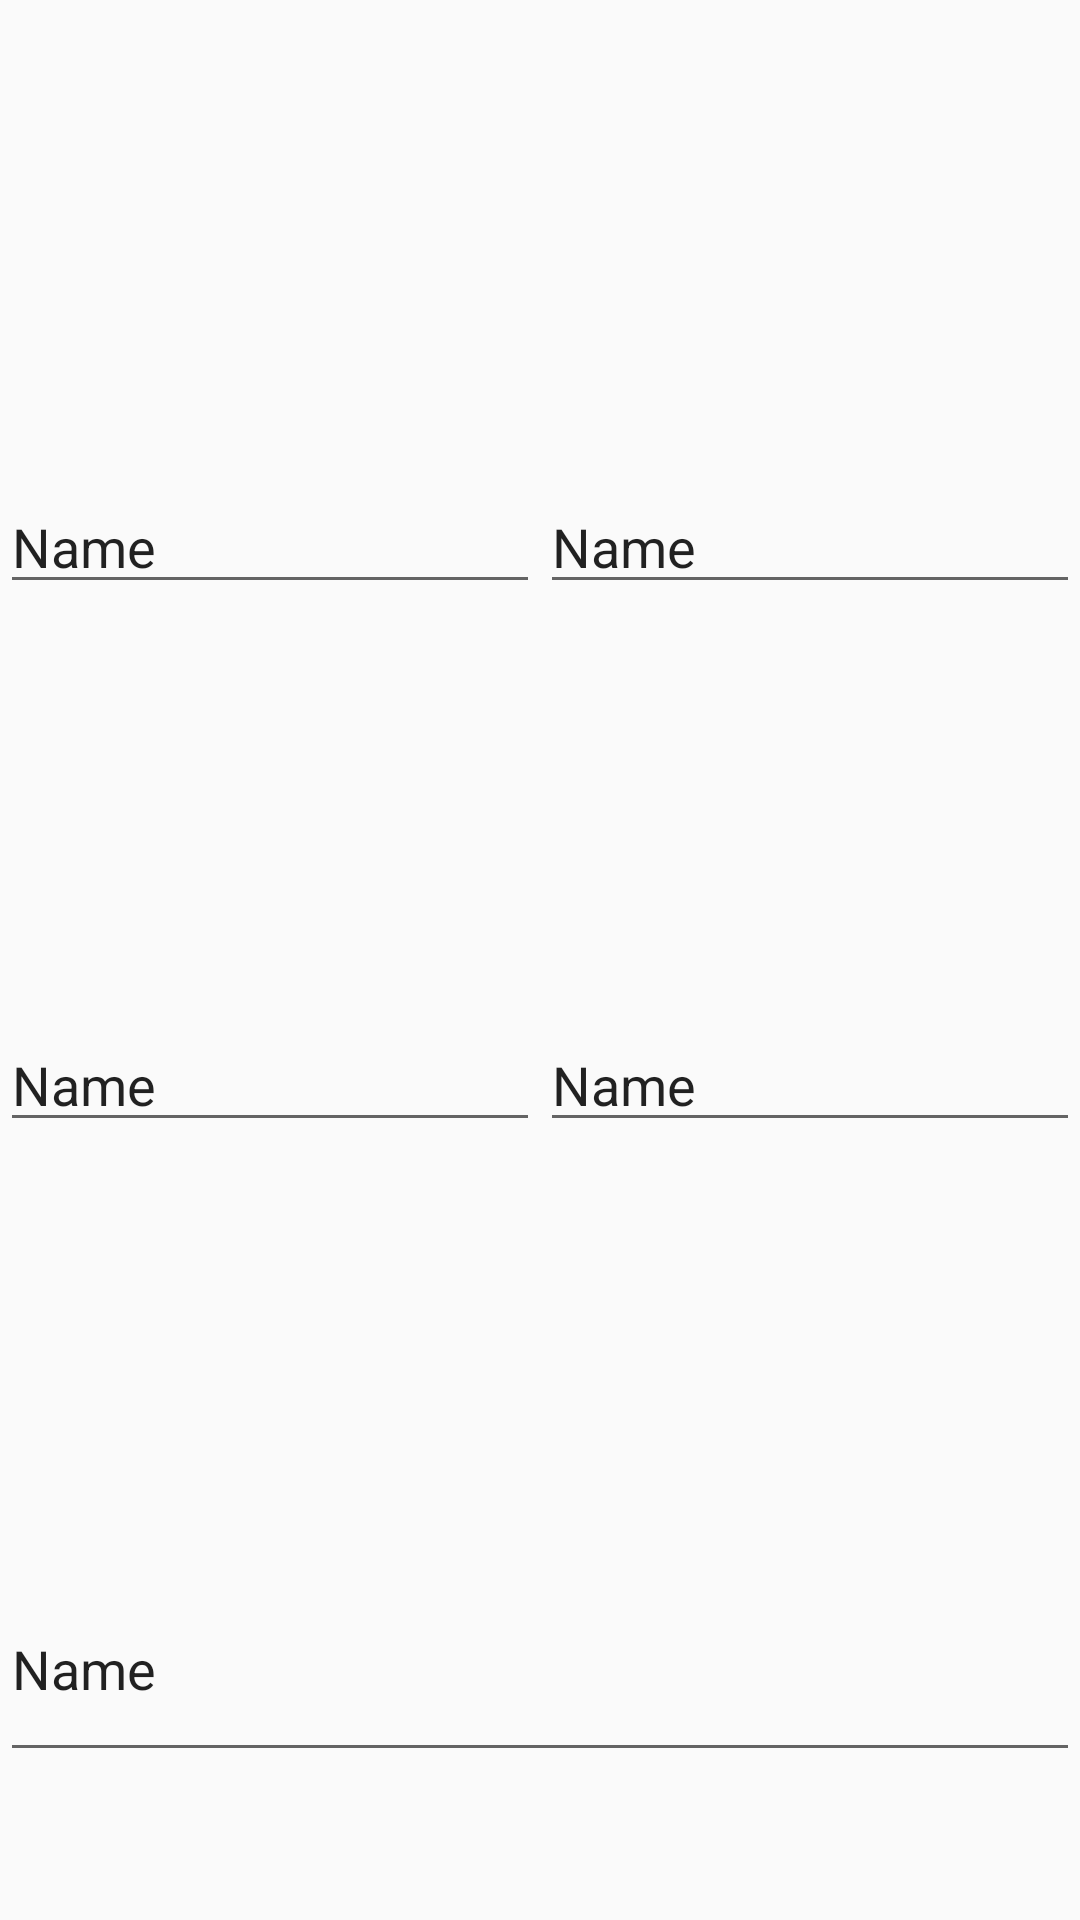

Write the Android layout XML for this screen, with the resource values it uses.
<!-- AndroidManifest.xml: application theme Theme.AppCompat.Light -->
<!-- res/layout/activity_newcapture.xml -->
<?xml version="1.0" encoding="utf-8"?>
<LinearLayout xmlns:android="http://schemas.android.com/apk/res/android"
    xmlns:app="http://schemas.android.com/apk/res-auto"
    xmlns:tools="http://schemas.android.com/tools"
    android:layout_width="match_parent"
    android:layout_height="wrap_content"
    android:layout_gravity="center"
    android:gravity="center"
    android:orientation="vertical">

    <EditText
        android:id="@+id/editTextText9"
        android:layout_width="272dp"
        android:layout_height="wrap_content"
        android:layout_weight="1"
        android:ems="10"
        android:inputType="text"
        android:text="Name" />

    <ImageView
        android:id="@+id/imageView2"
        android:layout_width="320dp"
        android:layout_height="320dp"
        android:layout_weight="1"
        android:src="@tools:sample/avatars" />

    <LinearLayout
        android:layout_width="360dp"
        android:layout_height="match_parent"
        android:layout_weight="1"
        android:orientation="vertical">

        <TableRow
            android:layout_width="match_parent"
            android:layout_height="match_parent"
            android:layout_weight="1">

            <LinearLayout
                android:layout_width="match_parent"
                android:layout_height="match_parent"
                android:orientation="horizontal">

                <EditText
                    android:id="@+id/editTextText6"
                    android:layout_width="wrap_content"
                    android:layout_height="wrap_content"
                    android:layout_weight="1"
                    android:ems="10"
                    android:inputType="text"
                    android:text="Name" />

                <EditText
                    android:id="@+id/editTextText7"
                    android:layout_width="wrap_content"
                    android:layout_height="wrap_content"
                    android:layout_weight="1"
                    android:ems="10"
                    android:inputType="text"
                    android:text="Name" />
            </LinearLayout>

        </TableRow>

        <TableRow
            android:layout_width="match_parent"
            android:layout_height="match_parent"
            android:layout_weight="1">

            <LinearLayout
                android:layout_width="match_parent"
                android:layout_height="match_parent"
                android:orientation="horizontal">

                <EditText
                    android:id="@+id/editTextText6"
                    android:layout_width="wrap_content"
                    android:layout_height="wrap_content"
                    android:layout_weight="1"
                    android:ems="10"
                    android:inputType="text"
                    android:text="Name" />

                <EditText
                    android:id="@+id/editTextText7"
                    android:layout_width="wrap_content"
                    android:layout_height="wrap_content"
                    android:layout_weight="1"
                    android:ems="10"
                    android:inputType="text"
                    android:text="Name" />
            </LinearLayout>

            <TableRow
                android:layout_width="match_parent"
                android:layout_height="match_parent" />
        </TableRow>

        <TableRow
            android:layout_width="match_parent"
            android:layout_height="match_parent"
            android:layout_weight="1">

            <EditText
                android:id="@+id/editTextText8"
                android:layout_width="match_parent"
                android:layout_height="72dp"
                android:layout_weight="1"
                android:ems="10"
                android:inputType="text"
                android:text="Name" />
        </TableRow>
    </LinearLayout>

    <Button
        android:id="@+id/button2"
        android:layout_width="360dp"
        android:layout_height="wrap_content"
        android:layout_weight="1"
        android:text="Button" />

</LinearLayout>
<!-- resources referenced by this layout -->
<resources>

</resources>
